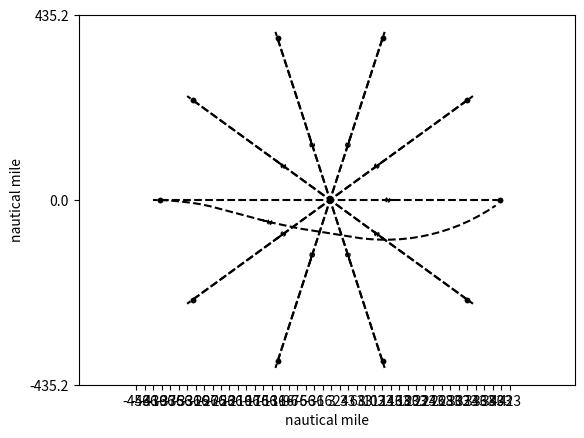
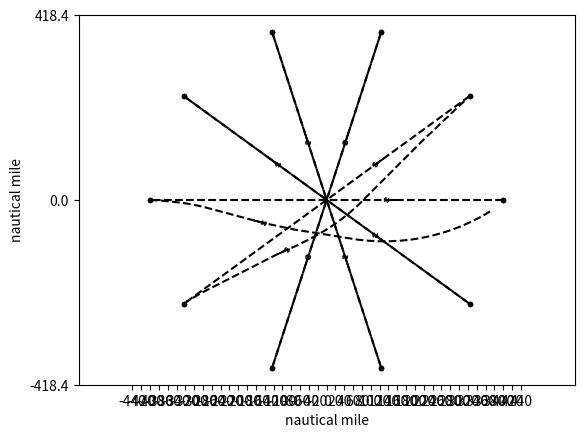
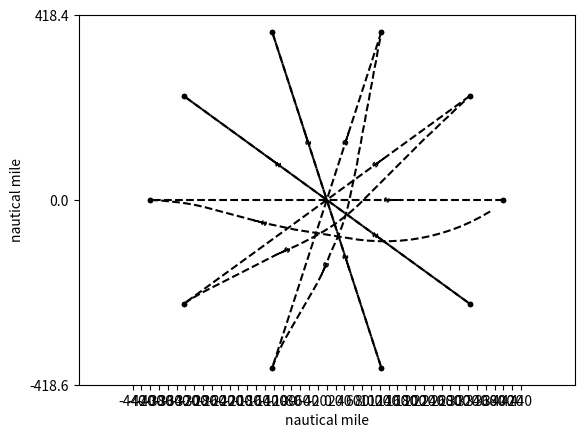
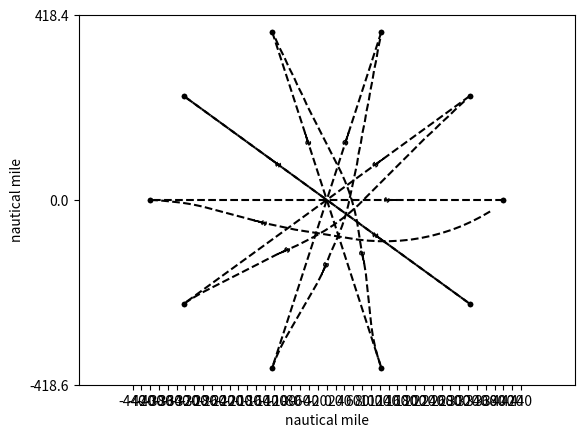
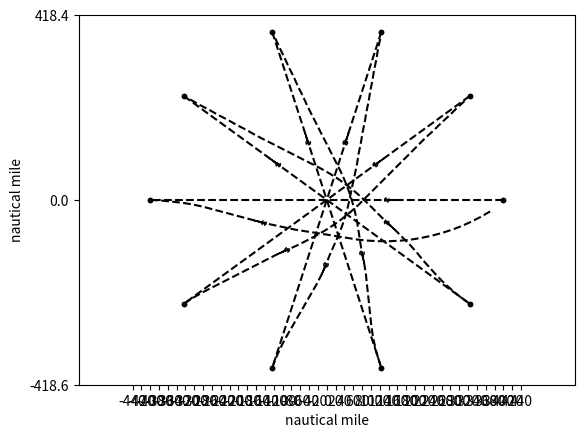
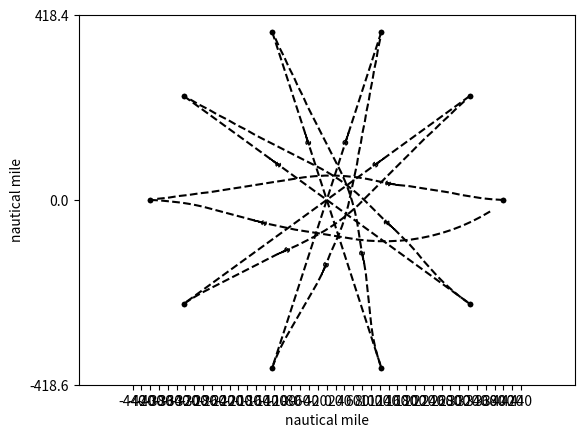
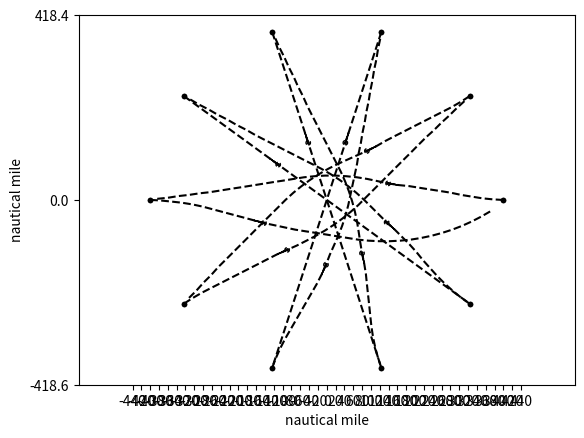
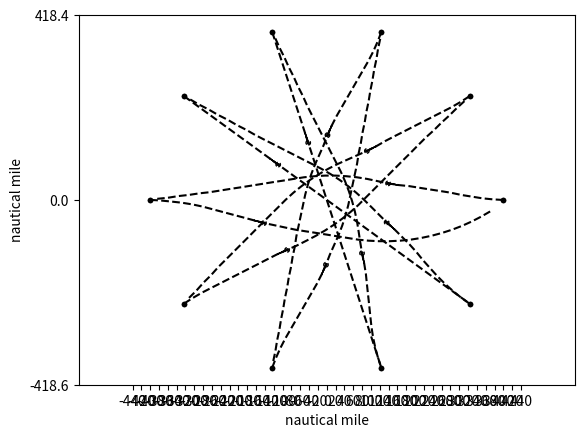
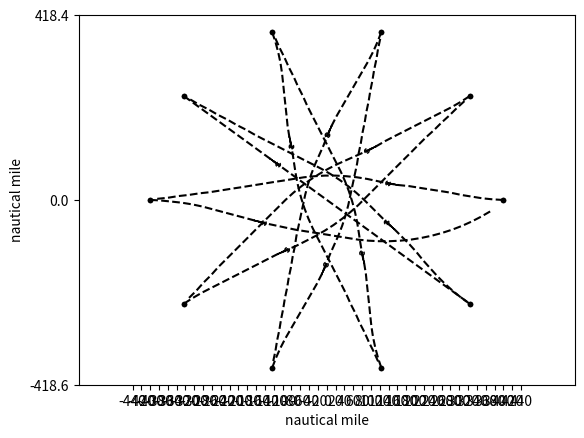
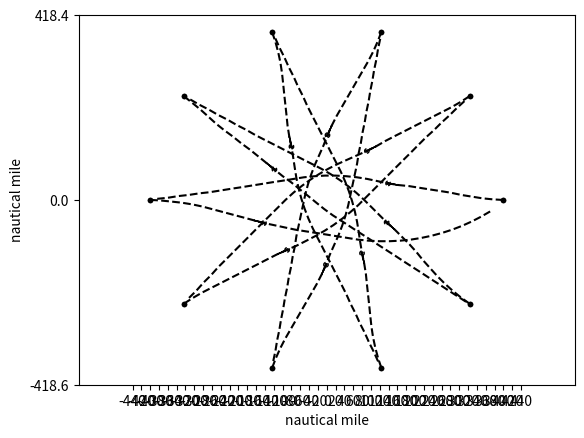
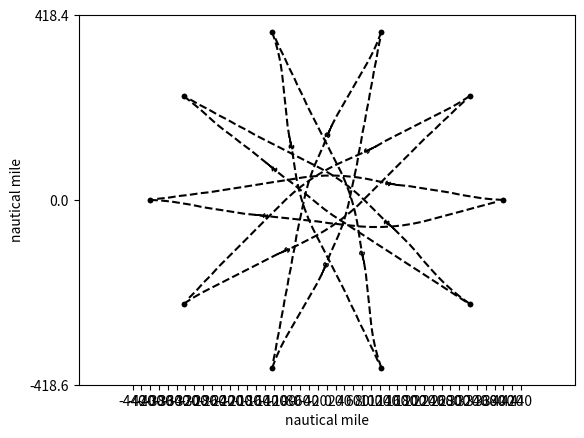
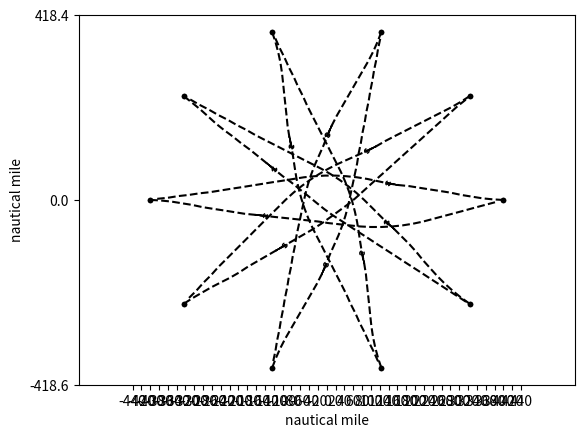
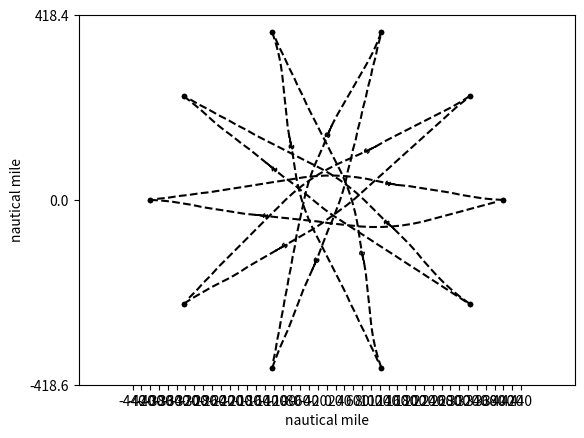
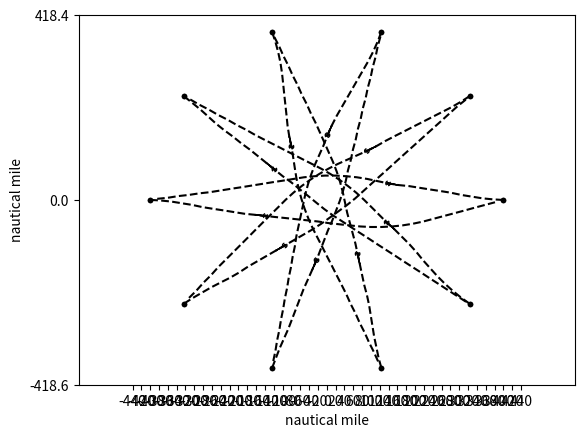
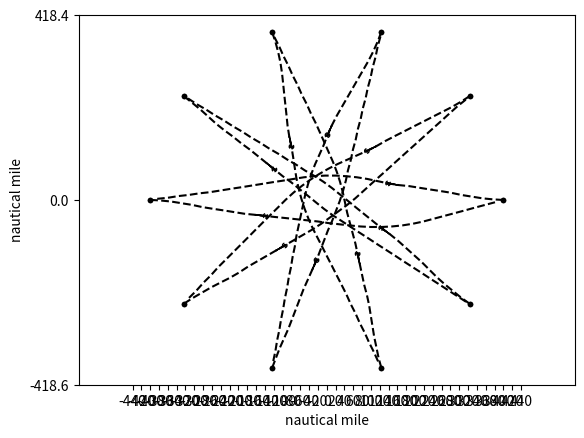
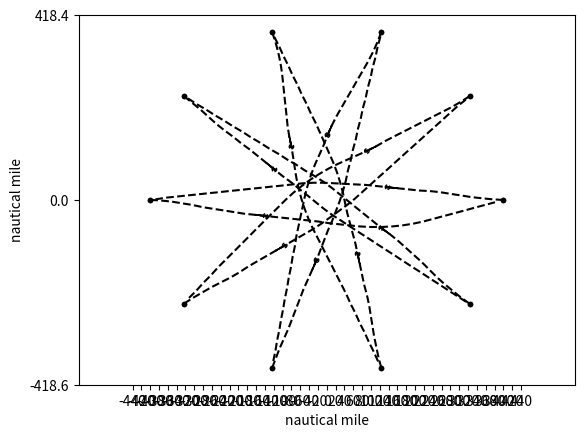

The matplotlib source for these figures, in order:
import abc
import math
import numpy as np
from collections import deque
import matplotlib.pyplot as plt
import sys
import time

class Grid:
    def __init__(self, x_range, y_range, initialValue = 0):
        self.x = np.arange(x_range[0], x_range[1], x_range[2])
        self.y = np.arange(y_range[0], y_range[1], y_range[2])
        #self.data = [deque([initialValue for i in range(y_range[0], y_range[1] + y_range[2], y_range[2])]) for j in range(x_range[0], x_range[1] + x_range[2], x_range[2])]

    def dist(self, intruder_pos):
        xx, yy = np.meshgrid(self.x, self.y)
        dist_map = np.sqrt((xx - intruder_pos[0])**2 + (yy - intruder_pos[1])**2)
        return dist_map

    def get_vertex_neighbours(self, pos, head, action_space, time): #ToDo3: define action space
        neighbour = {}
        new_head = list(head + action_space)
        dx = np.cos(new_head) * g_speed * time_step
        dy = np.sin(new_head) * g_speed * time_step
        new_pos = list(zip(pos[0] + dx, pos[1] + dy))
        vertex_x = (pos[0] + dx) // 1
        vertex_y = (pos[1] + dy) // 1
        new_time = (time + 1) * np.ones(len(dx))
        vertex = list(zip(vertex_x, vertex_y))
        poshead = list(zip(new_pos, new_head, new_time))
        jj = 0
        for ii in vertex:
            neighbour[ii] = poshead[jj]
            jj += 1
        #neighbour[vertex] = list(zip(new_pos, new_head))
        return neighbour

    def dist2init_trj(self, pos, init_trj_para):
        pos_x = pos[0]
        pos_y = pos[1]
        a = init_trj_para[0]
        b = init_trj_para[1]
        return abs(a * pos_x - pos_y + b) / math.sqrt(a**2 + 1)

    def point_dist(self, pos, init_pos):
        pos = np.array(pos)
        init_pos = np.array(init_pos)
        return math.sqrt(sum((init_pos - pos)**2))

class Aircraft:
    def __init__(self, name, x_pos, y_pos, heading, plan):
        self.name = name
        self.x_pos = x_pos
        self.y_pos = y_pos
        self.heading = heading
        self.plan = plan # list of action (delta_angle)

    def set_ac(self): #using dictionary to describe an aircraft
        ac_dic = dict()
        ac_dic[self.name] = [self.x_pos, self.y_pos, self.heading, self.plan]
        return ac_dic

    def init_plan_traj(self, a,b,x):
        y = a * x + b
        return [x, y]

def heuristic(pos, own_name):
    init_trj_para = init_plan[own_name][0]
    init_pos = init_plan[own_name][2]
    waypoint = init_plan[own_name][1]
    trvl_dist = world.point_dist(waypoint, init_pos) #distance from start point to waypoint
    wp_cst = AA * trvl_dist + 1 #AA is a negative parameter
    h = wp_cst - world.point_dist(pos, waypoint) * AA
    '''a = init_trj_para[0]
    b = init_trj_para[1] # y = a * x + b
    try:
        if init_pos[1] != a * init_pos[0] + b or waypoint[1] != a * waypoint[0] + b:
            raise ValueError("The start point or waypoint is not in the flight plan")
    except ValueError as ve:
        print(ve)'''
    return h

def chebishev_heuristic(start, goal):
    # Use Chebyshev distance heuristic if we can move one square either
    # adjacent or diagonal
    D = 0.1
    D2 = 0.1
    dx = abs(start[0] - goal[0])
    dy = abs(start[1] - goal[1])
    return D * (dx + dy) + (D2 - 2 * D) * min(dx, dy)


def heuristic_cos(pos, head, own_name):
    waypoint = np.array(init_plan[own_name][1])
    pos = np.array(pos)
    vector = waypoint - pos
    ang = math.atan2(vector[1], vector[0])
    '''if vector[0] >= 0:
        ang = math.atan2(vector[1], vector[0])
    else:
        ang = math.atan2(vector[1], vector[0]) + math.pi'''
    theta = head - ang
    h = (5 - math.cos(theta)) * CC
    return h


def heuristic_dis(current_pos, neighbour_pos,own_name):
    waypoint = init_plan[own_name][1]
    r = world.point_dist(neighbour_pos, waypoint)
    R = world.point_dist(current_pos, waypoint)
    rmax = g_speed * time_step
    h = (1 - (R-r)/rmax) * DD
    return h

def heuristic_fp(current_pos, neighbour_pos,own_name):
    init_trj_para = init_plan[own_name][0]
    h1 = world.dist2init_trj(neighbour_pos, init_trj_para) * EE

    waypoint = init_plan[own_name][1]
    r = world.point_dist(neighbour_pos, waypoint)
    R = world.point_dist(current_pos, waypoint)
    rmax = g_speed * time_step
    h2 = (1 - (R - r) / rmax) * DD
    return h1+h2

def cst_map(intruder_pos): #for plot figure
    world = Grid(x_range, y_range)
    dist2 = world.dist(intruder_pos)
    cst_map = np.exp(-dist2)
    return cst_map

def st_cst(intruder_pos, own_pos): #for calculation
    own_pos_temp = np.array(own_pos)
    dist2 = np.sum((intruder_pos - own_pos_temp)**2, 1)
    dist = np.sqrt(dist2)
    dist_virtrl = np.sqrt(np.sum((own_pos_temp)**2))
    #print(np.isnan(dist[dist < SEP]).any())
    if len(dist[dist < SEP]) == 0:
        state_cost = np.sum(np.exp(-(dist-SEP)**2 / gamma2))
    else:
        state_cost = sys.maxsize
    if len(dist_virtrl[dist_virtrl < SEP]) == 0:
        state_cost += np.sum(np.exp(-(dist_virtrl-SEP)**2 / gamma2))
    else:
        state_cost += sys.maxsize
    return state_cost

def head_cst(current_head, init_head):
    return ((current_head - init_head) * 180 / (10 * math.pi)) * CC

def plan2pos(init_pos, init_head, plan):
    start_pos = init_pos.copy()
    plan = np.array(plan)
    head_angl = plan.dot(np.transpose(np.tri(len(plan), len(plan), 0))) + init_head
    delta_x = np.cos(head_angl) * g_speed * time_step
    delta_y = np.sin(head_angl) * g_speed * time_step
    pos_x = delta_x.dot(np.transpose(np.tri(len(delta_x), len(delta_x), 0))) + start_pos[0]
    pos_y = delta_y.dot(np.transpose(np.tri(len(delta_y), len(delta_y), 0))) + start_pos[1]
    pos = np.array(list(zip(pos_x, pos_y)))
    return pos

def AStarSearch(intruder, own_name):
    G = {} #Actual movement cost to each position from the start position
    F = {} #Estimated movement cost of start to end going via this position

    #get the position plan of the intruder(s)
    init_pos = init_plan[own_name][2]
    init_head = init_plan[own_name][3]
    start = (init_pos[0]//1, init_pos[1]//1)
    end_pos = init_plan[own_name][1]
    end = (end_pos[0]//1, end_pos[1]//1)

    # Initialize starting values
    G[start] = [0, init_head]
    F[start] = heuristic_cos(start, init_head, own_name) # ToDo 1: heuristic function

    closedVertices = set()
    openVertices = {start: [init_pos, init_head, 0]}
    cameFrom = {}
    currentTime = 0

    while len(openVertices) > 0:
        #Get the vertex in the open list with the lowest F score
        currentVertex = None
        currentFscore = None
        for vertex in openVertices:
            if currentVertex is None or F[vertex] < currentFscore:
                currentFscore = F[vertex]
                currentVertex = vertex
                currentHead = openVertices[vertex][1]
                currentPos = openVertices[vertex][0]
                currentTime = openVertices[vertex][2]
        intruder_pos = []
        for name in intruder:
            if currentTime >= np.shape(intruder[name])[0]-1:
                intruder_pos.append(intruder[name][-1])
            else:
                intruder_pos.append(intruder[name][int(currentTime)+1])

        #if currentVertex[0] > x_range[1] or currentVertex[0] < x_range[0]:
        dis2end = world.point_dist(currentVertex, end_pos)
        if dis2end <= g_speed * time_step:
            #retrace our route backward
            path = [currentVertex]
            act = [currentHead * 180 / math.pi]
            cost = 0
            while currentVertex in cameFrom:
                currentAct = cameFrom[currentVertex][1]
                currentVertex = cameFrom[currentVertex][0]
                path.append(currentVertex)
                act.append(currentAct * 180 / math.pi)
                cost += F[currentVertex]
            act = list((np.array(act) + 0.01) // 1)
            path.reverse()
            act.reverse()
            return path, act, cost #Done!

        #Mark the current vertex as closed.
        del(openVertices[currentVertex])
        closedVertices.add(currentVertex)

        #Update scores for vertices near the current position
        neighbour = world.get_vertex_neighbours(currentPos, currentHead, action_space, currentTime)#dict(neighbourVertex: [neighbourPos,neighbourHead])
        for neighbourVertex in neighbour: #ToDo2: get_vertex_neighbours function
            if neighbourVertex in closedVertices:
                continue
            neighbourPos = neighbour[neighbourVertex][0]
            candidateG = st_cst(intruder_pos, neighbourPos)
            if neighbourVertex not in openVertices:
                openVertices[neighbourVertex] = neighbour[neighbourVertex] #Discovered a new vertex
            elif candidateG >= G[neighbourVertex]:
                continue

            # Adopt this G score
            neighbourHead = neighbour[neighbourVertex][1]
            delta_angle = neighbourHead - currentHead
            cameFrom[neighbourVertex] = [currentVertex, delta_angle]
            G[neighbourVertex] = candidateG
            H = heuristic_cos(currentPos, neighbourHead, own_name)
            #H2 = chebishev_heuristic(neighbourPos, init_plan[own_name][1])
            #headCost = head_cst(neighbour[neighbourVertex][1], init_head)
            #actionCost = abs(delta_angle) * DD
            F[neighbourVertex] = G[neighbourVertex] + H
    raise RuntimeError("A* failed to find a solution")

def init_flight_plan(num_ac, radial):
    a_deg = 360/num_ac
    a_rad = a_deg * math.pi/180
    init_plan = {}
    for i in np.arange(0, num_ac):
        theta = i * a_rad
        x = -radial*np.cos(theta)
        y = -radial*np.sin(theta)
        way_point_x = -x
        way_point_y = -y
        init_plan.update({'ac{}'.format(i+1): [[0], (way_point_x, way_point_y), (x,y), theta]})
    return init_plan



def main():
    start_time = time.time()
    iter_step = 0
    path = {}
    for ac in init_plan:
        x = init_plan[ac][2][0] + math.cos(init_plan[ac][3]) * g_speed * np.arange(0, maxTimeStep + 100)
        y = init_plan[ac][2][1] + math.sin(init_plan[ac][3]) * g_speed * np.arange(0, maxTimeStep + 100)
        path[ac] = np.array(list(zip(x, y)))
    while iter_step < num_iteration:
        j = 0
        intruder_path = {}
        for ac in order:
            '''if iter_step == 0:
                intruder_path.update({ac:path[ac]})
                if ac == order[0]:
                    continue

            else:'''
            intruder_path = path.copy()
            del intruder_path[ac]
            path[ac], act, cost = AStarSearch(intruder_path, ac)
            num_ac = len(path.keys())
            fig, ax = plt.subplots()
            max_len = min(len(v) for k, v in path.items())
            for i in np.arange(0, num_ac):
                path['ac{}'.format(i + 1)] = path['ac{}'.format(i+1)][0:max_len]
                if 'ac{}'.format(i + 1) not in order:
                    clr = 'r'
                else:
                    clr = 'k'
                ax.plot(*zip(*path['ac{}'.format(i+1)]), '--', color=clr)
                ax.plot((init_plan['ac{}'.format(i+1)][1][0], init_plan['ac{}'.format(i+1)][1][0]),(init_plan['ac{}'.format(i+1)][1][1], init_plan['ac{}'.format(i+1)][1][1]), '--.', color=clr)
                data = path['ac{}'.format(i+1)]
                arrow_x1 = data[10][0]
                arrow_x2 = data[11][0]
                arrow_y1 = data[10][1]
                arrow_y2 = data[11][1]
                arrow_dx = arrow_x2 - arrow_x1
                arrow_dy = arrow_y2 - arrow_y1
                ar = plt.arrow(arrow_x1, arrow_y1, arrow_dx, arrow_dy, head_width=20, head_length=15, fc=clr, ec=clr)
                circle = plt.Circle([arrow_x2, arrow_y2], 25, color=clr, fill=False, ls='--')
                ax.add_artist(circle)
                ax.add_artist(ar)
            #plt.plot(*zip(*path['ac1']), '-k.', *zip(*path['ac2']), '-r.', *zip(*path['ac3']), '-b.',*zip(*path['ac4']), '-g.')
            plt.ylim(y_range[0], y_range[1])
            plt.xlim(x_range[0], x_range[1])
            plt.axis('equal')
            xstart, xend = ax.get_xlim()
            xticks = np.arange(xstart, xend + 1, 100)
            ax.set_xticks(xticks)
            ax.set_xticklabels((xticks / 5).astype(int))
            ystart, yend = ax.get_ylim()
            yticks = np.linspace(ystart, yend, 3).astype(int)
            ax.set_yticks(yticks)
            ax.set_yticklabels(yticks / 5)
            ax.set_xlabel('nautical mile')
            ax.set_ylabel('nautical mile')
            plt.savefig('{}iteration_aircraft{}'.format(iter_step, j))
            plt.close()
            j += 1
        iter_step += 1
    print(time.time() - start_time)

    '''plt.plot(*zip(*path['ac1']), '-k.', *zip(*path['ac2']), '-r.', *zip(*path['ac3']), '-b.', *zip(*path['ac4']), '-g.',[x_range[0], x_range[1]],[y_range[0], y_range[1]],'--y', [x_range[0], x_range[1]],[y_range[1], y_range[0]],'--y')
    plt.ylim(y_range[0], y_range[1])
    plt.xlim(x_range[0], x_range[1])
    plt.xticks(np.arange(-400, 401, 100), np.arange(-20, 21, 5))
    plt.yticks(np.arange(-400, 401, 100), np.arange(-20, 21, 5))
    plt.xlabel('nautical mile')
    plt.ylabel('nautical mile')'''

    #plt.show()

x_range = np.array([-500, 500, 1])  # 1 indicates 0.01 nautical mile
y_range = np.array([-500, 500, 1])  # 1 indicates 0.01 nautical mile
time_step = 1  # seconds
g_speed = 120  # 1 indicates 0.01 nautical mile per second
action_space = np.array([-3 * math.pi / 180, 0, 3 * math.pi / 180])  # heading angle in rad. Nagative sign indicates right hand of the aircraft.
action_cost = [0.1, 0]
wayp_radial = 2000
ac_num = 10
init_plan = init_flight_plan(ac_num, wayp_radial)
#init_plan = {'ac1': [[0], [x_range[1] - 100, y_range[1] - 100], [x_range[0], y_range[0]], 45 * math.pi / 180], 'ac2': [[0], [x_range[1] - 100, y_range[0] + 100], [x_range[0], y_range[1]], -45 * math.pi / 180], 'ac3': [[1, 0], [x_range[0] + 100, y_range[0] + 100], [x_range[1], y_range[1]], 225 * math.pi / 180], 'ac4': [[-1, 0], [x_range[0] + 100, y_range[1] - 100], [x_range[1], y_range[0]], 135 * math.pi / 180]}  # key: name of aircraft, value: [[0] deserve, waypoint, [init_pos], init_head]
AA = -0.01
CC = 30
DD = 0.1
EE = 0.001
world = Grid(x_range, y_range)
order = list(init_plan.keys())
#order.remove(order[0])
num_iteration = 5
maxTimeStep = 70
SEP = 10*wayp_radial/200
gamma2 = 5

if __name__ == "__main__":
    main()
